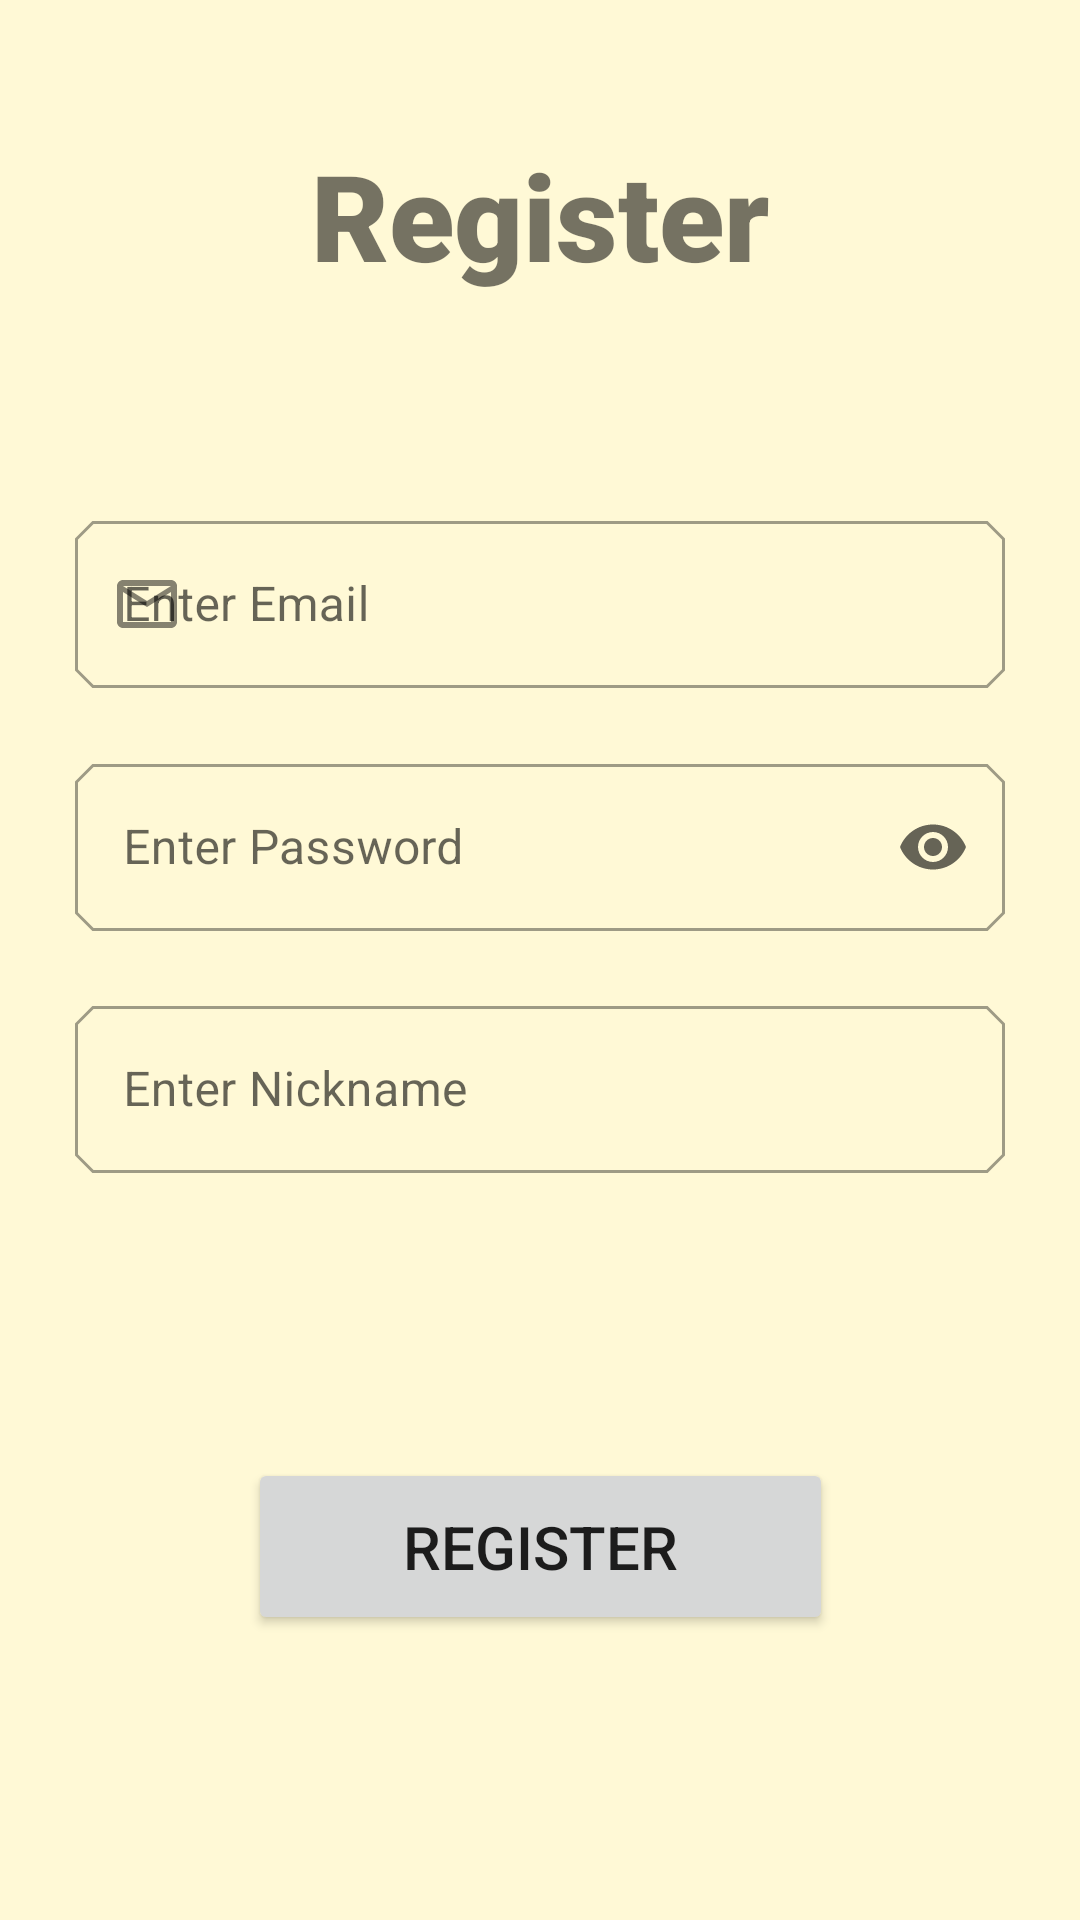

Layout XML and referenced resources for this Android screen:
<!-- AndroidManifest.xml: application theme Theme.AndroidTutorial -->
<!-- res/layout/activity_register.xml -->
<?xml version="1.0" encoding="utf-8"?>

<androidx.constraintlayout.widget.ConstraintLayout xmlns:android="http://schemas.android.com/apk/res/android"

    xmlns:app="http://schemas.android.com/apk/res-auto"
    xmlns:tools="http://schemas.android.com/tools"
    android:layout_width="match_parent"
    android:layout_height="match_parent"
    android:padding="25dp"
    tools:context=".RegisterActivity">

    <TextView
        android:id="@+id/register_text"
        android:layout_width="match_parent"
        android:layout_height="wrap_content"
        android:layout_marginBottom="50dp"
        android:fontFamily="sans-serif-black"
        android:text="Register"
        android:textAlignment="center"
        android:textAllCaps="false"
        android:textSize="40dp"
        app:layout_constraintBottom_toTopOf="@+id/emailEdit"
        app:layout_constraintEnd_toEndOf="parent"
        app:layout_constraintStart_toStartOf="parent"
        app:layout_constraintTop_toTopOf="parent"
        app:layout_constraintVertical_bias="0.0"></TextView>

    <com.google.android.material.textfield.TextInputLayout
        android:id="@+id/emailEdit"
        style="@style/Widget.MaterialComponents.TextInputLayout.OutlinedBox"
        android:layout_width="match_parent"
        android:layout_height="wrap_content"
        android:hint="Enter Email"
        app:endIconMode="clear_text"
        app:layout_constraintBottom_toTopOf="@+id/passwordEdit"
        app:layout_constraintEnd_toEndOf="parent"
        app:layout_constraintStart_toStartOf="parent"
        app:layout_constraintTop_toBottomOf="@+id/register_text"
        app:startIconDrawable="@drawable/ic_email">

        <com.google.android.material.textfield.TextInputEditText
            android:layout_width="match_parent"
            android:layout_height="wrap_content"
            android:inputType="textEmailAddress" />
    </com.google.android.material.textfield.TextInputLayout>

    <com.google.android.material.textfield.TextInputLayout
        android:id="@+id/passwordEdit"
        style="@style/Widget.MaterialComponents.TextInputLayout.OutlinedBox"
        android:layout_width="match_parent"
        android:layout_height="wrap_content"
        android:hint="Enter Password"
        app:endIconMode="password_toggle"
        app:layout_constraintBottom_toTopOf="@+id/nickNameText"
        app:layout_constraintEnd_toEndOf="parent"
        app:layout_constraintStart_toStartOf="parent"
        app:layout_constraintTop_toBottomOf="@+id/emailEdit"
        app:startIconDrawable="@drawable/ic_password">
        <com.google.android.material.textfield.TextInputEditText
            android:layout_width="match_parent"
            android:layout_height="wrap_content"
            android:inputType="textPassword" />
    </com.google.android.material.textfield.TextInputLayout>

    <com.google.android.material.textfield.TextInputLayout
        android:id="@+id/nickNameText"
        style="@style/Widget.MaterialComponents.TextInputLayout.OutlinedBox"
        android:layout_width="match_parent"
        android:layout_height="wrap_content"
        android:layout_marginBottom="75dp"
        android:hint="Enter Nickname"
        app:layout_constraintBottom_toTopOf="@+id/register"
        app:layout_constraintEnd_toEndOf="parent"
        app:layout_constraintStart_toStartOf="parent"
        app:layout_constraintTop_toBottomOf="@+id/passwordEdit"
        app:startIconDrawable="@drawable/ic_user">

        <com.google.android.material.textfield.TextInputEditText
            android:layout_width="match_parent"
            android:layout_height="wrap_content"
            android:inputType="textPersonName" />
    </com.google.android.material.textfield.TextInputLayout>

    <Button
        android:id="@+id/register"
        android:layout_width="195dp"
        android:layout_height="59dp"
        android:layout_marginBottom="50dp"
        android:text="@string/register"
        android:textSize="20dp"
        app:icon="@drawable/ic_register"
        app:iconGravity="textStart"
        app:layout_constraintBottom_toBottomOf="parent"
        app:layout_constraintEnd_toEndOf="parent"
        app:layout_constraintStart_toStartOf="parent"
        app:layout_constraintTop_toBottomOf="@+id/nickNameText" />
</androidx.constraintlayout.widget.ConstraintLayout>
<!-- resources referenced by this layout -->
<resources>
  <!-- drawable ic_email: png bitmap (drawable-hdpi, 374 bytes) -->
  <!-- drawable ic_register (drawable-anydpi) -->
  <vector xmlns:android="http://schemas.android.com/apk/res/android"
      android:width="24dp"
      android:height="24dp"
      android:viewportWidth="24"
      android:viewportHeight="24"
      android:tint="#000000"
      android:alpha="0.8">
    <group android:scaleX="1.1111112"
        android:scaleY="1.1111112"
        android:translateX="-1.3333334"
        android:translateY="-1.3333334">
      <path
          android:fillColor="@android:color/white"
          android:pathData="M17,19.22H5V7h7V5H5C3.9,5 3,5.9 3,7v12c0,1.1 0.9,2 2,2h12c1.1,0 2,-0.9 2,-2v-7h-2V19.22z"/>
      <path
          android:fillColor="@android:color/white"
          android:pathData="M19,2h-2v3h-3c0.01,0.01 0,2 0,2h3v2.99c0.01,0.01 2,0 2,0V7h3V5h-3V2z"/>
      <path
          android:fillColor="@android:color/white"
          android:pathData="M7,9h8v2h-8z"/>
      <path
          android:fillColor="@android:color/white"
          android:pathData="M7,12l0,2l8,0l0,-2l-3,0z"/>
      <path
          android:fillColor="@android:color/white"
          android:pathData="M7,15h8v2h-8z"/>
    </group>
  </vector>
  <string name="register">Register</string>
  <style name="Theme.AndroidTutorial" parent="Theme.MaterialComponents.Light.NoActionBar">
          
          
          
          <item name="colorPrimary">@color/turquoise_500</item>
          <item name="colorPrimaryDark">@color/turquoise_700</item>
          <item name="android:windowBackground">@color/beige_200</item>
          <item name="android:navigationBarColor">@color/turquoise_500</item>
  
          <item name="materialButtonStyle">@style/AppButton</item>
          <item name="shapeAppearanceSmallComponent">@style/AppShapeAppearance.SmallComponent</item>
  
           </style>
  <color name="turquoise_500">#FF006a5c</color>
  <color name="turquoise_700">#FF053f43</color>
  <color name="beige_200">#FFFff9d6</color>
  <style name="AppButton" parent="Widget.MaterialComponents.Button">
         
          <item name="elevation">20dp</item>
      </style>
  <style name="AppShapeAppearance.SmallComponent" parent="ShapeAppearance.MaterialComponents.SmallComponent">
          <item name="cornerFamily">cut</item>
          <item name="cornerSize">6dp</item>
      </style>
</resources>
